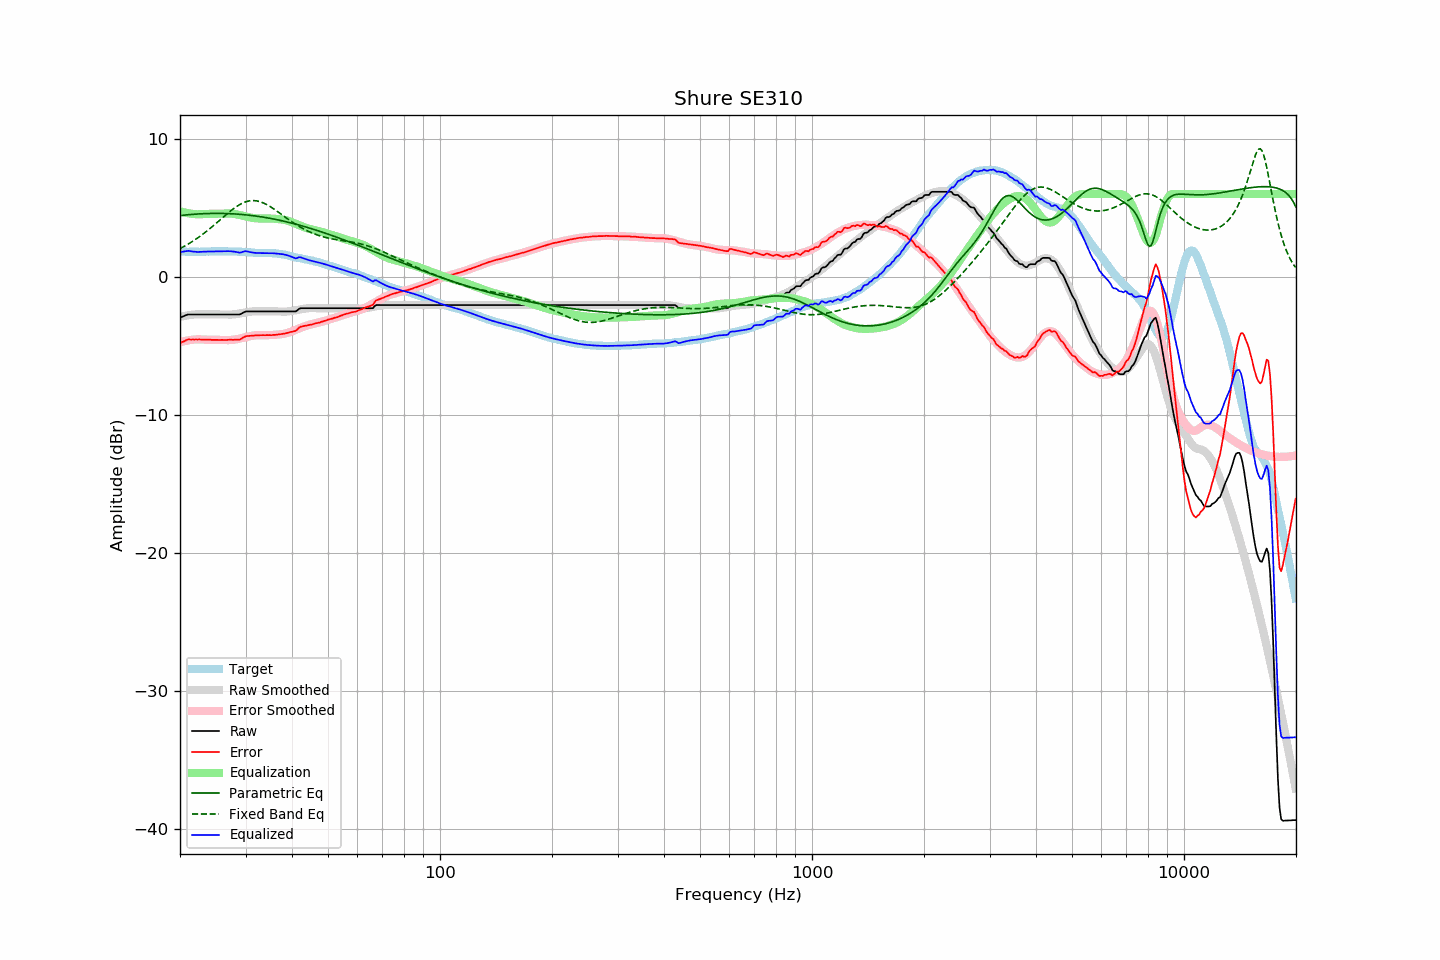

Values plotted in this chart, from the file beside it:
frequency, raw, error, smoothed, error_smoothed, equalization, parametric_eq, fixed_band_eq, equalized_raw, equalized_smoothed, target
20.00, -2.96, -4.80, -2.90, -4.74, 4.74, 4.44, 2.05, 1.79, 1.84, 1.84
20.20, -2.91, -4.74, -2.88, -4.71, 4.71, 4.45, 2.11, 1.80, 1.83, 1.83
20.40, -2.87, -4.70, -2.85, -4.68, 4.68, 4.46, 2.17, 1.82, 1.83, 1.83
20.61, -2.82, -4.65, -2.83, -4.66, 4.66, 4.47, 2.23, 1.84, 1.83, 1.83
20.81, -2.77, -4.58, -2.81, -4.63, 4.63, 4.49, 2.30, 1.86, 1.82, 1.81
21.02, -2.73, -4.54, -2.79, -4.61, 4.61, 4.50, 2.37, 1.88, 1.82, 1.81
21.23, -2.73, -4.54, -2.77, -4.59, 4.59, 4.51, 2.44, 1.86, 1.82, 1.81
21.44, -2.73, -4.55, -2.76, -4.57, 4.57, 4.52, 2.51, 1.84, 1.82, 1.82
21.66, -2.73, -4.54, -2.74, -4.56, 4.56, 4.53, 2.58, 1.83, 1.81, 1.81
21.87, -2.73, -4.55, -2.73, -4.54, 4.54, 4.54, 2.66, 1.82, 1.81, 1.82
22.09, -2.73, -4.54, -2.72, -4.54, 4.54, 4.54, 2.74, 1.81, 1.81, 1.81
22.31, -2.73, -4.55, -2.71, -4.53, 4.53, 4.55, 2.82, 1.80, 1.81, 1.82
22.54, -2.73, -4.54, -2.72, -4.53, 4.53, 4.56, 2.90, 1.80, 1.82, 1.81
22.76, -2.73, -4.55, -2.72, -4.54, 4.54, 4.57, 2.98, 1.81, 1.82, 1.82
22.99, -2.73, -4.55, -2.72, -4.54, 4.54, 4.57, 3.07, 1.81, 1.82, 1.82
23.22, -2.73, -4.55, -2.73, -4.55, 4.55, 4.58, 3.16, 1.82, 1.82, 1.82
23.45, -2.73, -4.56, -2.73, -4.55, 4.55, 4.58, 3.25, 1.83, 1.83, 1.83
23.69, -2.73, -4.55, -2.73, -4.56, 4.56, 4.58, 3.34, 1.83, 1.83, 1.83
23.92, -2.73, -4.55, -2.73, -4.56, 4.56, 4.59, 3.44, 1.83, 1.83, 1.83
24.16, -2.73, -4.56, -2.73, -4.56, 4.56, 4.59, 3.53, 1.83, 1.83, 1.84
24.40, -2.73, -4.57, -2.73, -4.57, 4.57, 4.59, 3.63, 1.84, 1.84, 1.84
24.65, -2.73, -4.57, -2.73, -4.57, 4.57, 4.59, 3.73, 1.84, 1.84, 1.84
24.89, -2.73, -4.57, -2.73, -4.57, 4.57, 4.60, 3.83, 1.84, 1.84, 1.84
25.14, -2.73, -4.57, -2.73, -4.57, 4.57, 4.60, 3.93, 1.84, 1.84, 1.84
25.39, -2.73, -4.58, -2.73, -4.57, 4.57, 4.60, 4.03, 1.85, 1.85, 1.85
25.65, -2.73, -4.58, -2.73, -4.57, 4.57, 4.59, 4.13, 1.85, 1.85, 1.85
25.91, -2.73, -4.57, -2.73, -4.57, 4.57, 4.59, 4.23, 1.85, 1.85, 1.84
26.16, -2.73, -4.58, -2.73, -4.58, 4.58, 4.59, 4.33, 1.85, 1.85, 1.85
26.43, -2.73, -4.58, -2.73, -4.58, 4.58, 4.59, 4.44, 1.85, 1.85, 1.85
26.69, -2.73, -4.57, -2.74, -4.58, 4.58, 4.58, 4.53, 1.86, 1.84, 1.85
26.96, -2.73, -4.56, -2.74, -4.59, 4.59, 4.58, 4.63, 1.86, 1.84, 1.84
27.23, -2.73, -4.56, -2.74, -4.58, 4.58, 4.57, 4.73, 1.85, 1.84, 1.84
27.50, -2.73, -4.56, -2.74, -4.57, 4.57, 4.57, 4.82, 1.85, 1.84, 1.83
27.77, -2.73, -4.57, -2.73, -4.56, 4.56, 4.56, 4.91, 1.83, 1.84, 1.84
28.05, -2.73, -4.56, -2.71, -4.55, 4.55, 4.56, 5.00, 1.82, 1.83, 1.83
28.33, -2.73, -4.56, -2.70, -4.53, 4.53, 4.55, 5.08, 1.80, 1.83, 1.83
28.62, -2.73, -4.55, -2.68, -4.50, 4.50, 4.54, 5.15, 1.78, 1.82, 1.82
28.90, -2.73, -4.56, -2.66, -4.48, 4.48, 4.53, 5.22, 1.75, 1.82, 1.83
29.19, -2.69, -4.50, -2.64, -4.45, 4.45, 4.52, 5.29, 1.77, 1.81, 1.82
29.48, -2.62, -4.42, -2.62, -4.43, 4.43, 4.51, 5.34, 1.81, 1.81, 1.80
29.78, -2.56, -4.36, -2.60, -4.40, 4.40, 4.50, 5.39, 1.84, 1.80, 1.80
30.08, -2.51, -4.31, -2.58, -4.37, 4.37, 4.49, 5.44, 1.86, 1.79, 1.80
30.38, -2.51, -4.29, -2.56, -4.34, 4.34, 4.48, 5.47, 1.83, 1.78, 1.78
30.68, -2.51, -4.29, -2.54, -4.31, 4.31, 4.46, 5.50, 1.81, 1.77, 1.78
30.99, -2.51, -4.27, -2.52, -4.29, 4.29, 4.45, 5.51, 1.78, 1.77, 1.77
31.30, -2.51, -4.26, -2.51, -4.27, 4.27, 4.44, 5.52, 1.76, 1.76, 1.75
31.61, -2.51, -4.26, -2.50, -4.25, 4.25, 4.42, 5.52, 1.74, 1.75, 1.75
31.93, -2.51, -4.24, -2.49, -4.24, 4.24, 4.41, 5.51, 1.73, 1.74, 1.73
32.24, -2.51, -4.25, -2.49, -4.23, 4.23, 4.39, 5.49, 1.72, 1.74, 1.74
32.57, -2.51, -4.23, -2.50, -4.23, 4.23, 4.37, 5.47, 1.72, 1.73, 1.73
32.89, -2.51, -4.23, -2.50, -4.23, 4.23, 4.35, 5.43, 1.72, 1.73, 1.72
33.22, -2.51, -4.23, -2.51, -4.23, 4.23, 4.34, 5.39, 1.72, 1.73, 1.72
33.55, -2.51, -4.23, -2.51, -4.23, 4.23, 4.32, 5.35, 1.72, 1.72, 1.72
33.89, -2.51, -4.23, -2.51, -4.23, 4.23, 4.30, 5.29, 1.72, 1.72, 1.73
34.23, -2.51, -4.22, -2.51, -4.23, 4.23, 4.28, 5.23, 1.72, 1.72, 1.71
34.57, -2.51, -4.23, -2.51, -4.23, 4.23, 4.26, 5.17, 1.72, 1.72, 1.72
34.92, -2.51, -4.23, -2.51, -4.22, 4.22, 4.24, 5.10, 1.71, 1.71, 1.72
35.27, -2.51, -4.23, -2.51, -4.22, 4.22, 4.21, 5.02, 1.71, 1.71, 1.72
35.62, -2.51, -4.21, -2.51, -4.21, 4.21, 4.19, 4.95, 1.70, 1.70, 1.70
35.97, -2.51, -4.21, -2.51, -4.20, 4.20, 4.17, 4.87, 1.70, 1.70, 1.70
... 635 more rows
